Run: headless pygame with SDL's dummy video driver; simulated clock (each Clock.tick advances the game by its frame time, no real sleeping); random seed 0; keys injected as events and as key.get_pressed() state; no mouse input.
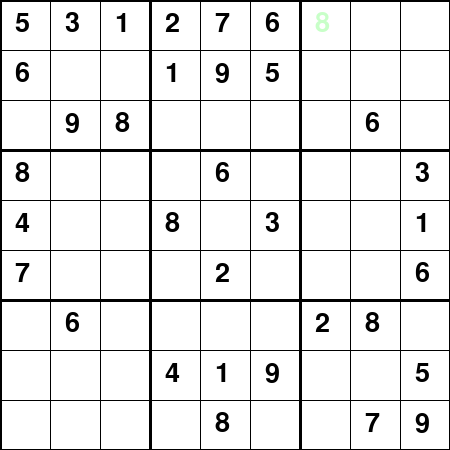
Frame 1 of 4 · flips 1–60 · no input
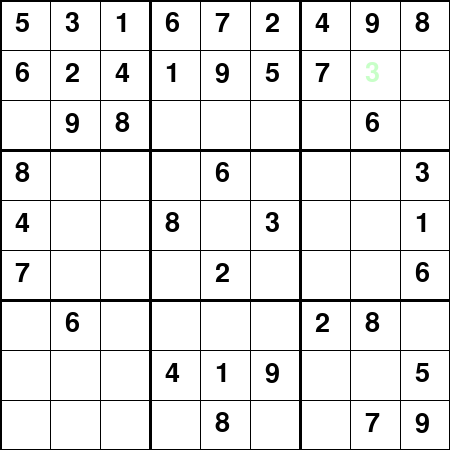
Frame 2 of 4 · flips 61–180 · tapped SPACE, RETURN · held RIGHT (→), D
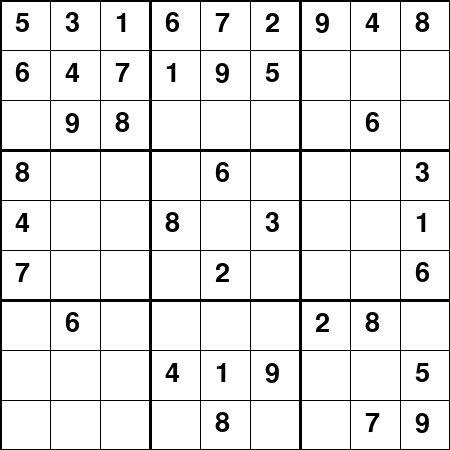
Frame 3 of 4 · flips 181–300 · held DOWN (↓), S
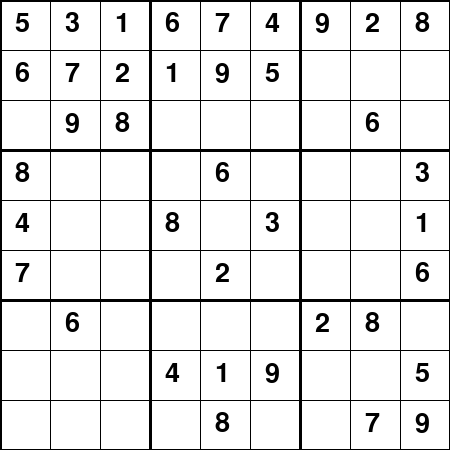
Frame 4 of 4 · flips 301–420 · held LEFT (←), A, UP (↑), W

The pygame program that drew these frames:

import pygame
import time

# Initialize pygame
pygame.init()

# Constants for display
WIDTH, HEIGHT = 450, 450  # Window size
CELL_SIZE = WIDTH // 9
LINE_COLOR = (0, 0, 0)  # Black grid lines
BG_COLOR = (255, 255, 255)  # White background
FONT = pygame.font.Font(None, 40)  # Font for numbers

# Colors
HIGHLIGHT_COLOR = (200, 255, 200)  # Light green (for current cell)
TEXT_COLOR = (0, 0, 0)  # Black numbers
BACKTRACK_COLOR = (255, 200, 200)  # Light red (for backtracking)

# Create window
screen = pygame.display.set_mode((WIDTH, HEIGHT))
pygame.display.set_caption("Sudoku Solver")


def draw_board(board, current_cell=None, backtracking=False):
    """ Draws the Sudoku board with numbers. """
    screen.fill(BG_COLOR)

    # Draw grid lines
    for i in range(10):
        line_width = 3 if i % 3 == 0 else 1
        pygame.draw.line(screen, LINE_COLOR, (0, i * CELL_SIZE), (WIDTH, i * CELL_SIZE), line_width)
        pygame.draw.line(screen, LINE_COLOR, (i * CELL_SIZE, 0), (i * CELL_SIZE, HEIGHT), line_width)

    # Draw numbers
    for row in range(9):
        for col in range(9):
            num = board[row][col]
            if num != ".":
                color = TEXT_COLOR
                if current_cell == (row, col):
                    color = HIGHLIGHT_COLOR if not backtracking else BACKTRACK_COLOR
                text = FONT.render(num, True, color)
                screen.blit(text, (col * CELL_SIZE + 15, row * CELL_SIZE + 10))

    pygame.display.update()
    time.sleep(0.05)  # Slow down to visualize solving


class SudokuSolver:
    def __init__(self, board):
        self.board = board
        self.rows = [set() for _ in range(9)]
        self.cols = [set() for _ in range(9)]
        self.boxes = [set() for _ in range(9)]
        self.empty_cells = []

        # Pre-fill sets and track empty cells
        for i in range(9):
            for j in range(9):
                if board[i][j] == ".":
                    self.empty_cells.append((i, j))
                else:
                    num = board[i][j]
                    self.rows[i].add(num)
                    self.cols[j].add(num)
                    self.boxes[(i//3) * 3 + (j//3)].add(num)

    def solve(self, index=0):
        """ Backtracking Sudoku Solver with graphical updates. """
        if index == len(self.empty_cells):
            return True  # Solved!

        row, col = self.empty_cells[index]
        box_idx = (row // 3) * 3 + (col // 3)

        for num in "123456789":
            if num not in self.rows[row] and num not in self.cols[col] and num not in self.boxes[box_idx]:
                # Place number and update sets
                self.board[row][col] = num
                self.rows[row].add(num)
                self.cols[col].add(num)
                self.boxes[box_idx].add(num)

                # Draw the board with updates
                draw_board(self.board, (row, col))

                if self.solve(index + 1):
                    return True  # If solved, return

                # Undo move (backtracking)
                self.board[row][col] = "."
                self.rows[row].remove(num)
                self.cols[col].remove(num)
                self.boxes[box_idx].remove(num)

                # Draw backtracking
                draw_board(self.board, (row, col), backtracking=True)

        return False  # Trigger backtracking


# Example Sudoku board (input)
board = [
    ["5", "3", ".", ".", "7", ".", ".", ".", "."],
    ["6", ".", ".", "1", "9", "5", ".", ".", "."],
    [".", "9", "8", ".", ".", ".", ".", "6", "."],
    ["8", ".", ".", ".", "6", ".", ".", ".", "3"],
    ["4", ".", ".", "8", ".", "3", ".", ".", "1"],
    ["7", ".", ".", ".", "2", ".", ".", ".", "6"],
    [".", "6", ".", ".", ".", ".", "2", "8", "."],
    [".", ".", ".", "4", "1", "9", ".", ".", "5"],
    [".", ".", ".", ".", "8", ".", ".", "7", "9"]
]

# Run Pygame loop and solve Sudoku
solver = SudokuSolver(board)
solver.solve()

# Keep window open
running = True
while running:
    for event in pygame.event.get():
        if event.type == pygame.QUIT:
            running = False

pygame.quit()
